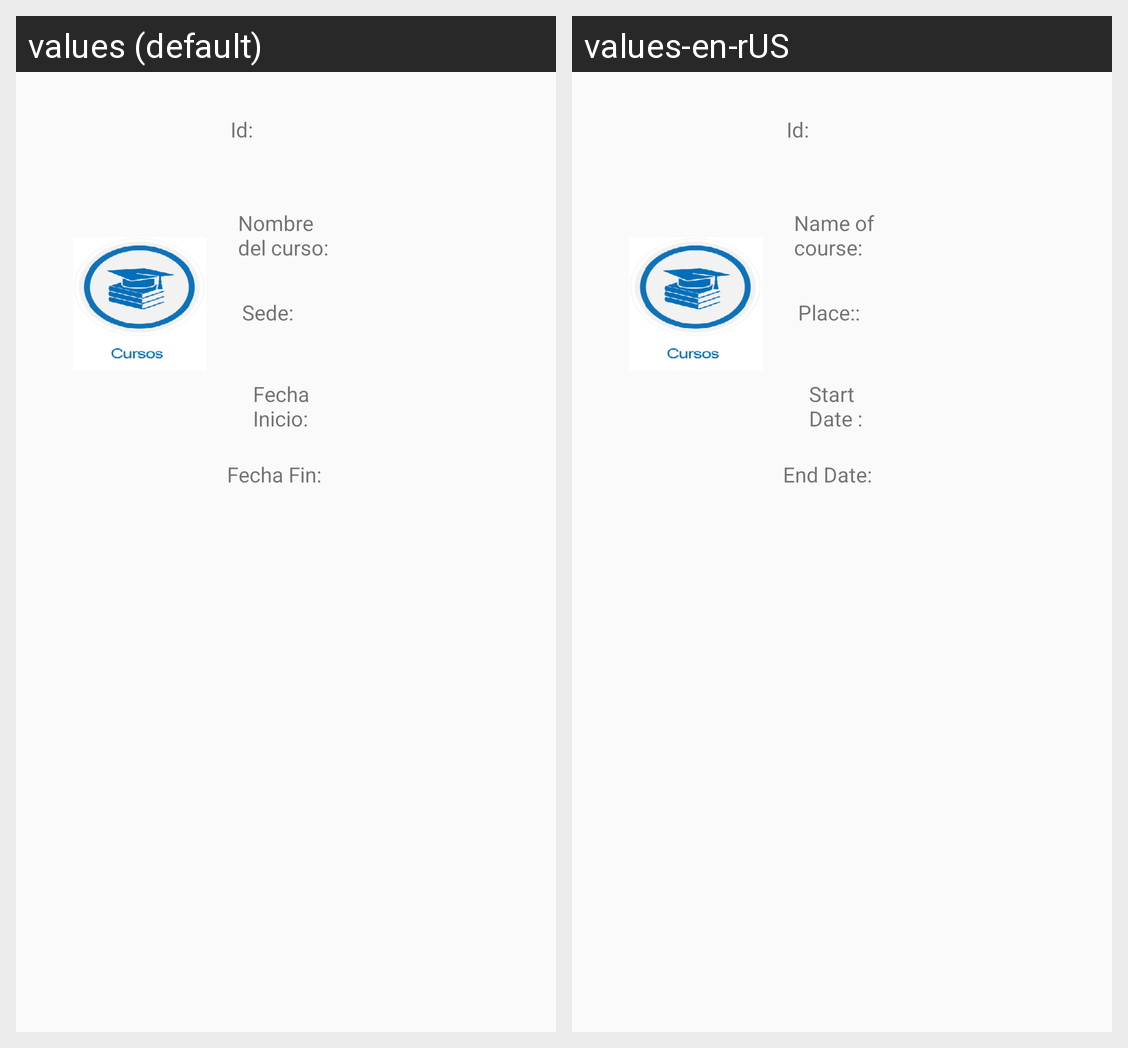

Translations of the strings shown on this Android screen, per locale in the grid:
Android screen res/layout/elemento_lista.xml rendered under 2 locales, left to right: values (default), values-en-rUS. Device: Nexus 5 (rendered at 1080×1920; each locale shown at half size, 540×960, under a caption strip naming it); theme MiEstiloPersonalizado.
Strings drawn on this screen, with the default value and each locale's value (text and hints the layout hard-codes, and strings that could not be matched under every locale, appear in the picture but are not listed):

letrero_nombre
  values: Nombre del curso:
  values-en-rUS: Name of course:

letrero_sede
  values: Sede:
  values-en-rUS: Place::

letrero_fechafin
  values: Fecha Fin:
  values-en-rUS: End Date:

letrero_fechainic
  values: Fecha Inicio:
  values-en-rUS: Start Date :

letrero_id
  values: Id:
  values-en-rUS: Id:
